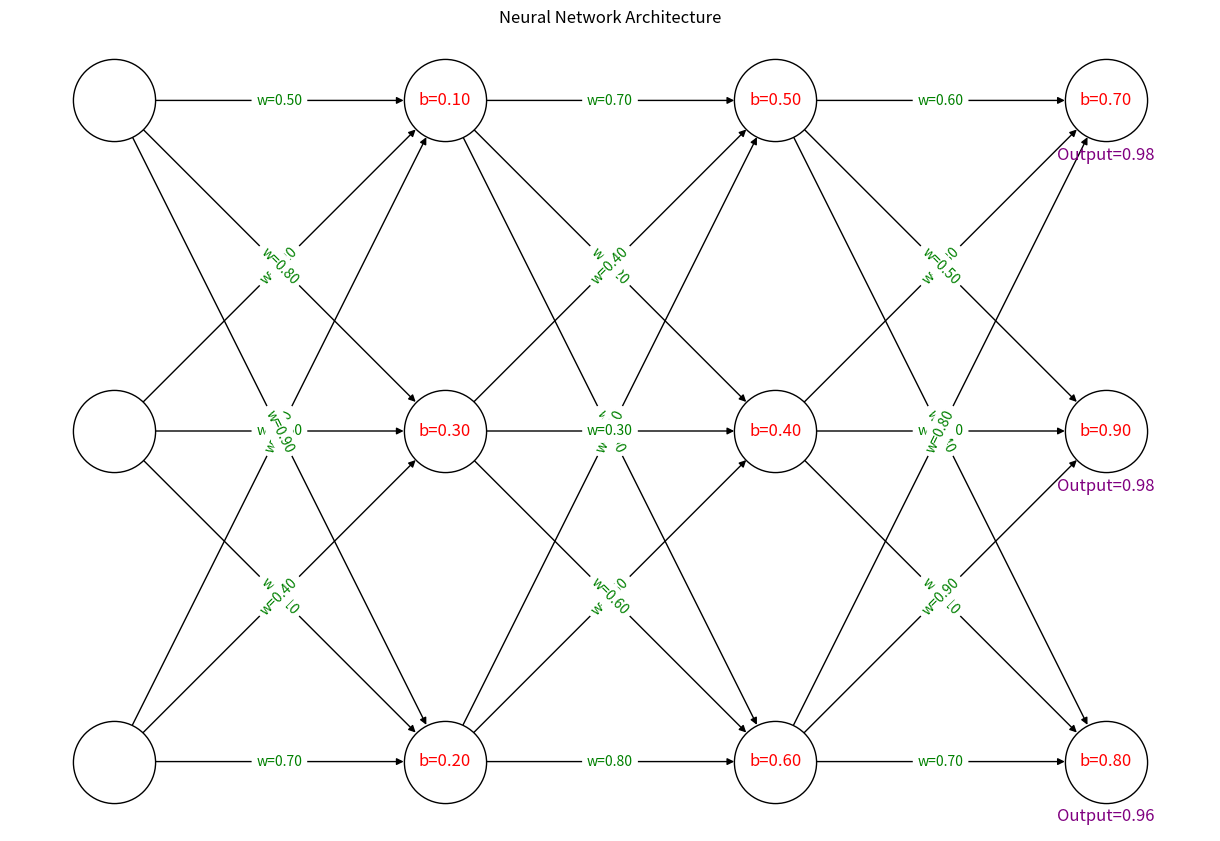

Here is the Python script that generated this plot:
import numpy as np
import matplotlib.pyplot as plt
import networkx as nx

# Define the sigmoid activation function
def sigmoid(x):
    return 1 / (1 + np.exp(-x))

# Define the neural network parameters
weights = np.array([0.1, 0.2, 0.3])  # Weights array
bias = 1.0  # Bias

# Function to compute the output of the neuron
def simple_neuron(inputs):
    z = np.dot(inputs, weights) + bias  # Weighted sum of inputs + bias
    return sigmoid(z)  # Apply sigmoid activation function

# Generate input values for plotting
z_values = np.linspace(-10, 10, 100)  # Range of z values

# Compute sigmoid output for each z value
sigmoid_values = sigmoid(z_values)

# Define ReLU activation function
def ReLU(x):
    return np.maximum(0, x)

# Define inputs, weights, and biases
inputs = np.array([1, 2, 3, 2.5])
weights1 = np.array([0.2, 0.8, 0.5, 1.0])
weights2 = np.array([0.5, 0.91, 0.26, -0.5])
weights3 = np.array([-0.26, 0.27, 0.17, 0.87])
bias1 = 0
bias2 = 0.5
bias3 = 0.5 # Assuming this was intended as bias for the output layer

# Initialize the input for the first layer
current_input = inputs

# Apply ReLU activation iteratively until output is less than 1
while True:
    # Calculate outputs of each layer
    hidden_layer1 = ReLU(np.dot(current_input, weights1) + bias1)
    hidden_layer2 = ReLU(np.dot(hidden_layer1, weights2) + bias2)
    output = ReLU(np.dot(hidden_layer2, weights3) + bias3)
    
    # Print the current output for observation
    print("Current Output:", output)
    
    # Check if all elements in the output array are less than 1
    if np.all(output < 1):
        print("Condition met. Exiting loop.")
        break
    
    # Update current_input to output for the next iteration
    current_input = output

print("Final Output (Sum of all layers until less than 1):", output)

# Define tanh activation function
def tanh(x):
    return np.tanh(x)

# Define inputs, weights, and biases for each layer
inputs = np.array([1.0, 2.0, 3.0])  # Input vector xi
bias1 = np.array([0.1, 0.2, 0.3])   # Bias vector b1 for layer 1
weights1 = np.array([[0.2, 0.3, 0.5], [0.1, 0.7, 0.9], [0.6, 0.4, 0.8]])  # Weight matrix W1 for layer 1

bias2 = np.array([0.4, 0.5, 0.6])   # Bias vector b2 for layer 2
weights2 = np.array([[0.2, 0.5, 0.3], [0.7, 0.1, 0.4], [0.9, 0.8, 0.6]])  # Weight matrix W2 for layer 2

bias3 = np.array([0.7, 0.8, 0.9])   # Bias vector b3 for layer 3
weights3 = np.array([[0.3, 0.6, 0.8], [0.1, 0.4, 0.7], [0.2, 0.5, 0.9]])  # Weight matrix W3 for layer 3

# Calculate outputs of each layer using tanh activation
output1 = tanh(np.dot(weights1, inputs) + bias1)
output2 = tanh(np.dot(weights2, output1) + bias2)
output3 = tanh(np.dot(weights3, output2) + bias3)

# Print outputs
print("Output of Layer 1:", output1)
print("Output of Layer 2:", output2)
print("Output of Layer 3 (Final Output):", output3)

# Create a directed graph
G = nx.DiGraph()

# Add nodes for each layer and neuron
input_nodes = [f'Input {i+1}' for i in range(len(inputs))]
layer1_nodes = [f'Layer 1 Neuron {i+1}' for i in range(output1.shape[0])]
layer2_nodes = [f'Layer 2 Neuron {i+1}' for i in range(output2.shape[0])]
layer3_nodes = [f'Layer 3 Neuron {i+1}' for i in range(output3.shape[0])]

# Add input nodes with biases
G.add_nodes_from(input_nodes, layer='Input', bias=0)
for i, node in enumerate(layer1_nodes):
    G.add_node(node, layer='Layer 1', bias=bias1[i])
for i, node in enumerate(layer2_nodes):
    G.add_node(node, layer='Layer 2', bias=bias2[i])
for i, node in enumerate(layer3_nodes):
    G.add_node(node, layer='Layer 3', bias=bias3[i])

# Add edges representing the flow of activations with weights
for i in range(len(inputs)):
    for j in range(output1.shape[0]):
        G.add_edge(input_nodes[i], layer1_nodes[j], weight=weights1[j, i])

for i in range(output1.shape[0]):
    for j in range(output2.shape[0]):
        G.add_edge(layer1_nodes[i], layer2_nodes[j], weight=weights2[j, i])

for i in range(output2.shape[0]):
    for j in range(output3.shape[0]):
        G.add_edge(layer2_nodes[i], layer3_nodes[j], weight=weights3[j, i])

# Position nodes for visualization
pos = nx.multipartite_layout(G, subset_key='layer')

# Draw the neural network graph
plt.figure(figsize=(12, 8))
# nx.draw(G, pos, with_labels=True, node_size=4000, node_color='skyblue', font_size=10, font_color='black', arrows=True)
nx.draw(G, pos, with_labels=False, node_size=3500, node_color='white', 
        edgecolors='black', font_size=10, font_color='black', arrows=True)

# Add node labels for biases
bias_labels = {node: f'b={data["bias"]:.2f}' for node, data in G.nodes(data=True) if data["bias"] != 0}
nx.draw_networkx_labels(G, pos, labels=bias_labels, font_color='red')

# Add edge weights
edge_labels = {(u, v): f'w={d["weight"]:.2f}' for u, v, d in G.edges(data=True)}
nx.draw_networkx_edge_labels(G, pos, edge_labels=edge_labels, font_color='green')


# Add the final output values at the bottom of the diagram
output_labels = {node: f'Output={output3[i]:.2f}' for i, node in enumerate(layer3_nodes)}
for node, label in output_labels.items():
    x, y = pos[node]
    plt.text(x, y - 0.12, label, fontsize=12, ha='center', color='purple')

plt.title('Neural Network Architecture')
plt.axis('off')
plt.show()
